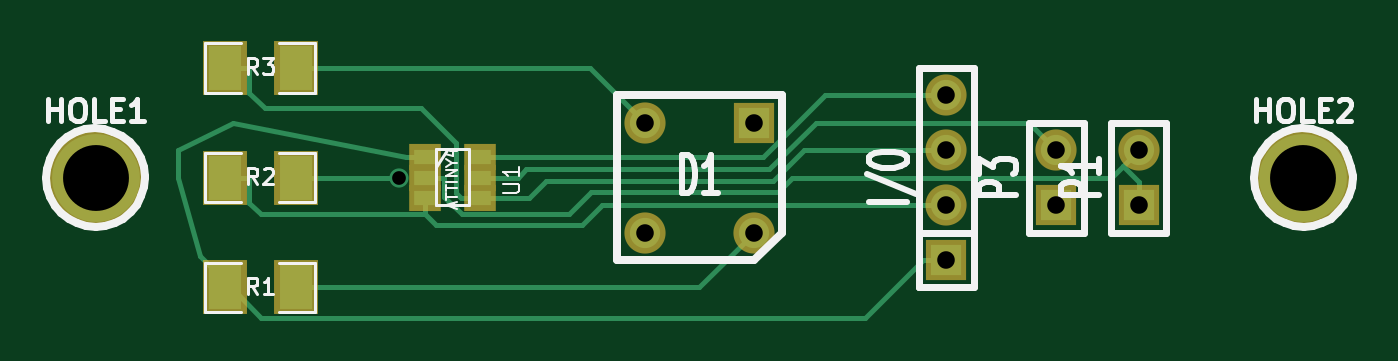
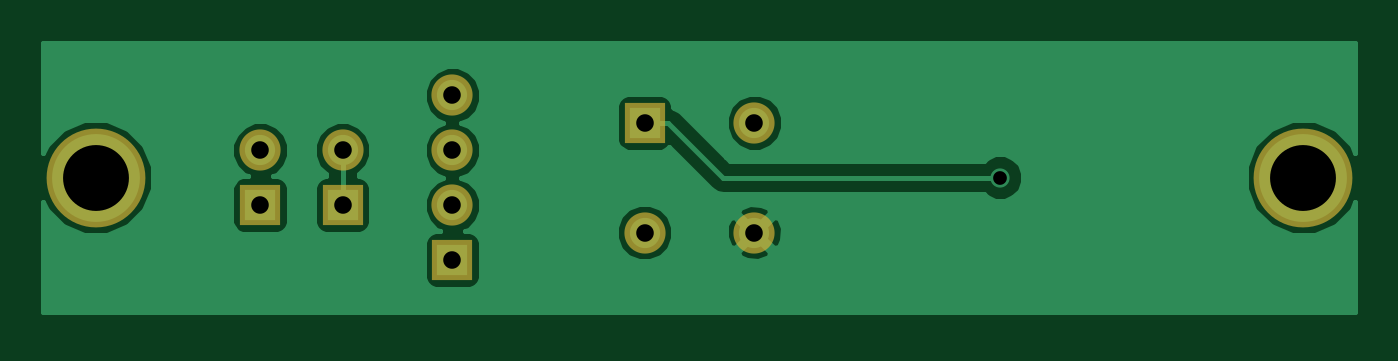
Circuit board: 8 layer files. Board 60.7 x 12.7 mm.
- bottom_copper: led-controller-Back.gbl (11740 bytes)
- top_copper: led-controller-Front.gtl (3164 bytes)
- bottom_mask: led-controller-Mask_Back.gbs (644 bytes)
- top_mask: led-controller-Mask_Front.gts (932 bytes)
- bottom_silk: led-controller-SilkS_Back.gbo (254 bytes)
- top_silk: led-controller-SilkS_Front.gto (8298 bytes)
- paste: led-controller-SoldP_Front.gtp (542 bytes)
- drill: led-controller.drl (233 bytes)

=== bottom_copper: led-controller-Back.gbl (11740 bytes, source omitted) ===
=== top_copper: led-controller-Front.gtl ===
G04 (created by PCBNEW-RS274X (2011-05-25)-stable) date Tue 28 Feb 2012 11:44:01 PM PST*
G01*
G70*
G90*
%MOIN*%
G04 Gerber Fmt 3.4, Leading zero omitted, Abs format*
%FSLAX34Y34*%
G04 APERTURE LIST*
%ADD10C,0.006000*%
%ADD11C,0.160000*%
%ADD12R,0.055000X0.055000*%
%ADD13C,0.055000*%
%ADD14R,0.039400X0.027600*%
%ADD15R,0.060000X0.080000*%
%ADD16C,0.035000*%
%ADD17C,0.010000*%
G04 APERTURE END LIST*
G54D10*
G54D11*
X06500Y-13500D03*
X28500Y-13500D03*
G54D12*
X18500Y-12500D03*
G54D13*
X16500Y-14500D03*
X16500Y-12500D03*
X18500Y-14500D03*
G54D14*
X13500Y-13125D03*
X13500Y-13500D03*
X13500Y-13875D03*
X12500Y-13875D03*
X12500Y-13500D03*
X12500Y-13125D03*
G54D15*
X08850Y-15500D03*
X10150Y-15500D03*
X10150Y-13500D03*
X08850Y-13500D03*
X10150Y-11500D03*
X08850Y-11500D03*
G54D12*
X22000Y-15000D03*
G54D13*
X22000Y-14000D03*
X22000Y-13000D03*
X22000Y-12000D03*
G54D12*
X25500Y-14000D03*
G54D13*
X25500Y-13000D03*
G54D12*
X24000Y-14000D03*
G54D13*
X24000Y-13000D03*
G54D16*
X12024Y-13500D03*
G54D17*
X15500Y-11500D02*
X16500Y-12500D01*
X10150Y-11500D02*
X15500Y-11500D01*
X10150Y-13500D02*
X12024Y-13500D01*
X08850Y-15500D02*
X08964Y-15500D01*
X09000Y-12500D02*
X12150Y-13125D01*
X08000Y-13000D02*
X09000Y-12500D01*
X08000Y-13500D02*
X08000Y-13000D01*
X08396Y-14932D02*
X08000Y-13500D01*
X08964Y-15500D02*
X08396Y-14932D01*
X12500Y-13125D02*
X12150Y-13125D01*
X09518Y-16054D02*
X08964Y-15500D01*
X20518Y-16054D02*
X09518Y-16054D01*
X21572Y-15000D02*
X20518Y-16054D01*
X22000Y-15000D02*
X21572Y-15000D01*
X12500Y-13875D02*
X12500Y-14166D01*
X08850Y-13500D02*
X09303Y-13500D01*
X12703Y-14369D02*
X12500Y-14166D01*
X15355Y-14369D02*
X12703Y-14369D01*
X15724Y-14000D02*
X15355Y-14369D01*
X22000Y-14000D02*
X15724Y-14000D01*
X09303Y-13953D02*
X09303Y-13500D01*
X09516Y-14166D02*
X09303Y-13953D01*
X12500Y-14166D02*
X09516Y-14166D01*
X08850Y-11500D02*
X09303Y-11500D01*
X09303Y-11953D02*
X09303Y-11500D01*
X09579Y-12229D02*
X09303Y-11953D01*
X12433Y-12229D02*
X09579Y-12229D01*
X13065Y-12861D02*
X12433Y-12229D01*
X13065Y-13774D02*
X13065Y-12861D01*
X13166Y-13875D02*
X13065Y-13774D01*
X13500Y-13875D02*
X13166Y-13875D01*
X19404Y-13000D02*
X22000Y-13000D01*
X18848Y-13556D02*
X19404Y-13000D01*
X14711Y-13556D02*
X18848Y-13556D01*
X14392Y-13875D02*
X14711Y-13556D01*
X13500Y-13875D02*
X14392Y-13875D01*
X13500Y-13125D02*
X13850Y-13125D01*
X19788Y-12000D02*
X22000Y-12000D01*
X18663Y-13125D02*
X19788Y-12000D01*
X13850Y-13125D02*
X18663Y-13125D01*
X17500Y-15500D02*
X18500Y-14500D01*
X10150Y-15500D02*
X17500Y-15500D01*
X12500Y-13500D02*
X12850Y-13500D01*
X25500Y-14000D02*
X25500Y-13572D01*
X25214Y-13286D02*
X25500Y-13572D01*
X25000Y-13500D02*
X25214Y-13286D01*
X19192Y-13500D02*
X25000Y-13500D01*
X18933Y-13759D02*
X19192Y-13500D01*
X15532Y-13759D02*
X18933Y-13759D01*
X15125Y-14166D02*
X15532Y-13759D01*
X13168Y-14166D02*
X15125Y-14166D01*
X12850Y-13848D02*
X13168Y-14166D01*
X12850Y-13500D02*
X12850Y-13848D01*
X25214Y-13286D02*
X25500Y-13000D01*
X14196Y-13500D02*
X13500Y-13500D01*
X14347Y-13349D02*
X14196Y-13500D01*
X18766Y-13349D02*
X14347Y-13349D01*
X19615Y-12500D02*
X18766Y-13349D01*
X23500Y-12500D02*
X19615Y-12500D01*
X24000Y-13000D02*
X23500Y-12500D01*
M02*

=== bottom_mask: led-controller-Mask_Back.gbs ===
G04 (created by PCBNEW-RS274X (2011-05-25)-stable) date Tue 28 Feb 2012 11:44:01 PM PST*
G01*
G70*
G90*
%MOIN*%
G04 Gerber Fmt 3.4, Leading zero omitted, Abs format*
%FSLAX34Y34*%
G04 APERTURE LIST*
%ADD10C,0.006000*%
%ADD11C,0.180000*%
%ADD12R,0.075000X0.075000*%
%ADD13C,0.075000*%
G04 APERTURE END LIST*
G54D10*
G54D11*
X06500Y-13500D03*
X28500Y-13500D03*
G54D12*
X18500Y-12500D03*
G54D13*
X16500Y-14500D03*
X16500Y-12500D03*
X18500Y-14500D03*
G54D12*
X22000Y-15000D03*
G54D13*
X22000Y-14000D03*
X22000Y-13000D03*
X22000Y-12000D03*
G54D12*
X25500Y-14000D03*
G54D13*
X25500Y-13000D03*
G54D12*
X24000Y-14000D03*
G54D13*
X24000Y-13000D03*
M02*

=== top_mask: led-controller-Mask_Front.gts ===
G04 (created by PCBNEW-RS274X (2011-05-25)-stable) date Tue 28 Feb 2012 11:44:01 PM PST*
G01*
G70*
G90*
%MOIN*%
G04 Gerber Fmt 3.4, Leading zero omitted, Abs format*
%FSLAX34Y34*%
G04 APERTURE LIST*
%ADD10C,0.006000*%
%ADD11C,0.180000*%
%ADD12R,0.075000X0.075000*%
%ADD13C,0.075000*%
%ADD14R,0.059400X0.047600*%
%ADD15R,0.080000X0.100000*%
G04 APERTURE END LIST*
G54D10*
G54D11*
X06500Y-13500D03*
X28500Y-13500D03*
G54D12*
X18500Y-12500D03*
G54D13*
X16500Y-14500D03*
X16500Y-12500D03*
X18500Y-14500D03*
G54D14*
X13500Y-13125D03*
X13500Y-13500D03*
X13500Y-13875D03*
X12500Y-13875D03*
X12500Y-13500D03*
X12500Y-13125D03*
G54D15*
X08850Y-15500D03*
X10150Y-15500D03*
X10150Y-13500D03*
X08850Y-13500D03*
X10150Y-11500D03*
X08850Y-11500D03*
G54D12*
X22000Y-15000D03*
G54D13*
X22000Y-14000D03*
X22000Y-13000D03*
X22000Y-12000D03*
G54D12*
X25500Y-14000D03*
G54D13*
X25500Y-13000D03*
G54D12*
X24000Y-14000D03*
G54D13*
X24000Y-13000D03*
M02*

=== bottom_silk: led-controller-SilkS_Back.gbo ===
G04 (created by PCBNEW-RS274X (2011-05-25)-stable) date Tue 28 Feb 2012 11:44:01 PM PST*
G01*
G70*
G90*
%MOIN*%
G04 Gerber Fmt 3.4, Leading zero omitted, Abs format*
%FSLAX34Y34*%
G04 APERTURE LIST*
%ADD10C,0.006000*%
G04 APERTURE END LIST*
G54D10*
M02*

=== top_silk: led-controller-SilkS_Front.gto (8298 bytes, source omitted) ===
=== paste: led-controller-SoldP_Front.gtp ===
G04 (created by PCBNEW-RS274X (2011-05-25)-stable) date Tue 28 Feb 2012 11:44:01 PM PST*
G01*
G70*
G90*
%MOIN*%
G04 Gerber Fmt 3.4, Leading zero omitted, Abs format*
%FSLAX34Y34*%
G04 APERTURE LIST*
%ADD10C,0.006000*%
%ADD11R,0.039400X0.027600*%
%ADD12R,0.060000X0.080000*%
G04 APERTURE END LIST*
G54D10*
G54D11*
X13500Y-13125D03*
X13500Y-13500D03*
X13500Y-13875D03*
X12500Y-13875D03*
X12500Y-13500D03*
X12500Y-13125D03*
G54D12*
X08850Y-15500D03*
X10150Y-15500D03*
X10150Y-13500D03*
X08850Y-13500D03*
X10150Y-11500D03*
X08850Y-11500D03*
M02*

=== drill: led-controller.drl ===
M48
INCH,LZ
T1C0.025
T2C0.032
T3C0.120
%
G90
G05
T1
X012024Y-0135
T2
X0165Y-0125
X0165Y-0145
X0185Y-0125
X0185Y-0145
X022Y-012
X022Y-013
X022Y-014
X022Y-015
X024Y-013
X024Y-014
X0255Y-013
X0255Y-014
T3
X0065Y-0135
X0285Y-0135
T0
M30
